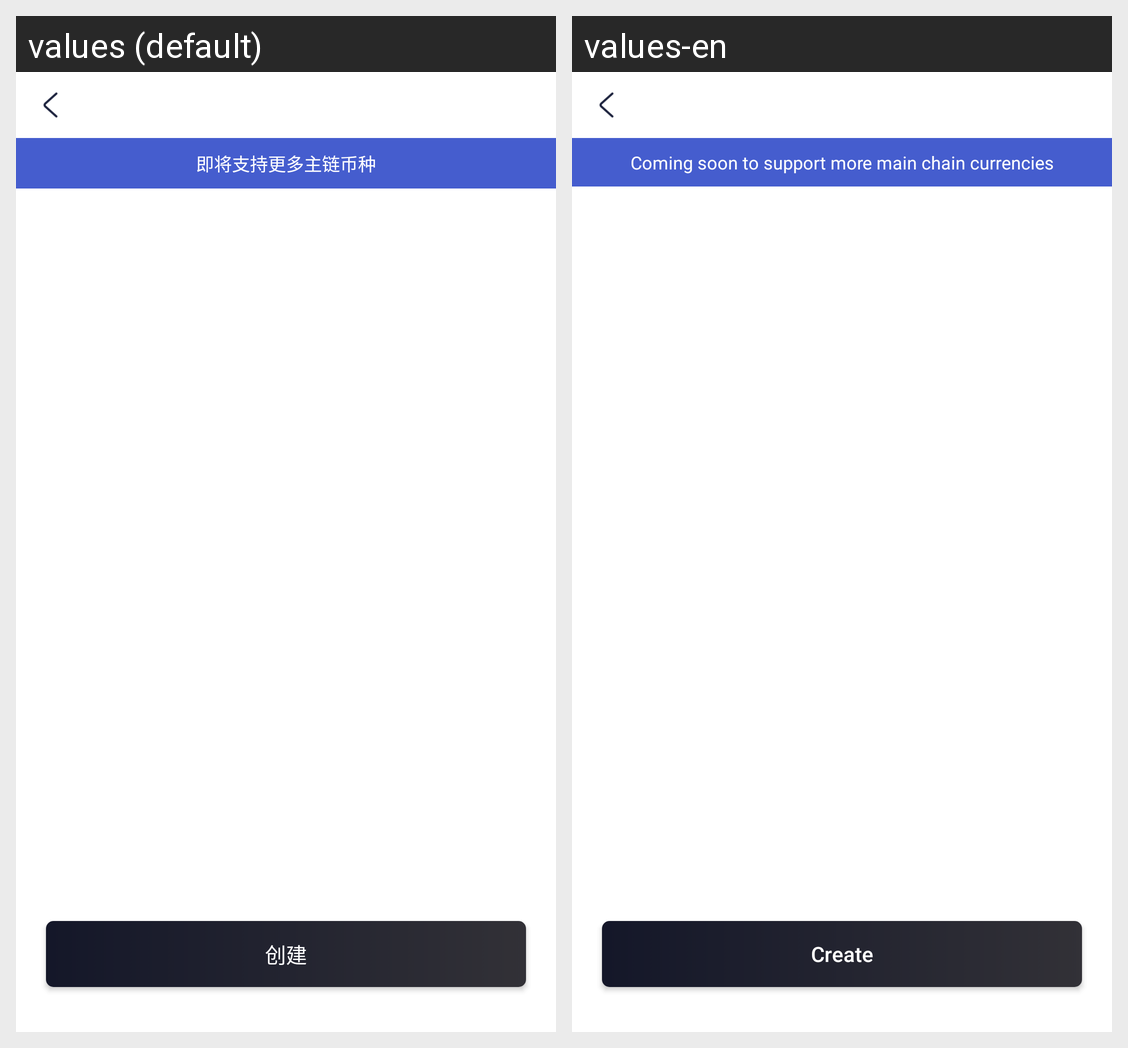

Here is an Android app screen in its default locale and in the app's own translations. Write out the translated-string differences for the strings that appear on this screen.
Android screen res/layout/activity_add_tokens.xml rendered under 2 locales, left to right: values (default), values-en. Device: Nexus 5 (rendered at 1080×1920; each locale shown at half size, 540×960, under a caption strip naming it); theme LaunchTheme.
Strings drawn on this screen, with the default value and each locale's value (text and hints the layout hard-codes, and strings that could not be matched under every locale, appear in the picture but are not listed):

will_support_more_main_chain_currencies
  values: 即将支持更多主链币种
  values-en: Coming soon to support more main chain currencies

create
  values: 创建
  values-en: Create
